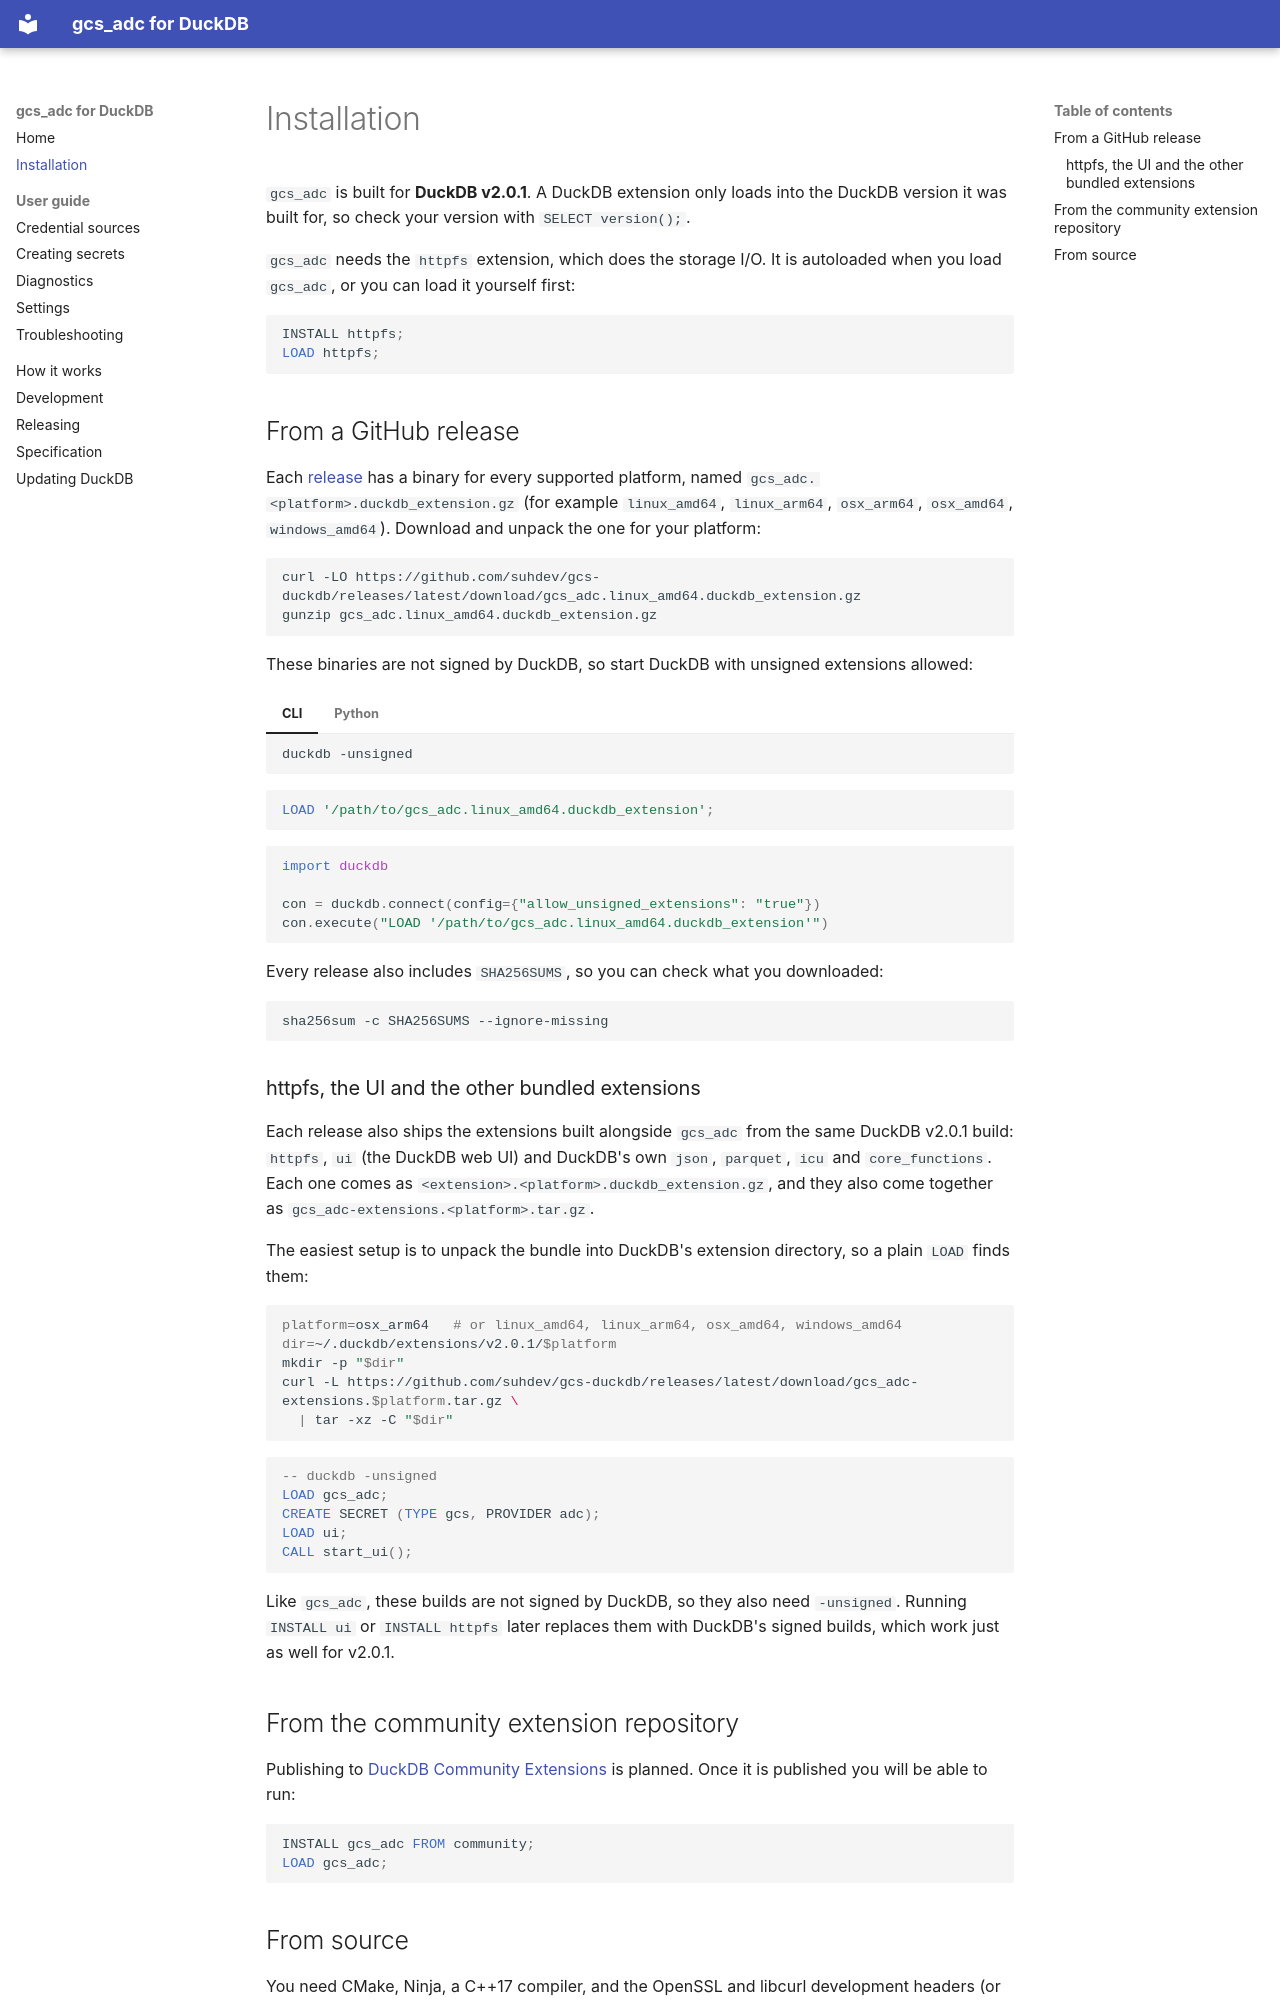

repository: suhdev/gcs-duckdb · page: installation/index.html · generator: mkdocs

# Installation

`gcs_adc` is built for **DuckDB v2.0.1**. A DuckDB extension only loads into the DuckDB version it was built for, so
check your version with `SELECT version();`.

`gcs_adc` needs the `httpfs` extension, which does the storage I/O. It is autoloaded when you load `gcs_adc`, or you
can load it yourself first:

```sql
INSTALL httpfs;
LOAD httpfs;
```

## From a GitHub release

Each [release](https://github.com/suhdev/gcs-duckdb/releases) has a binary for every supported platform, named
`gcs_adc.<platform>.duckdb_extension.gz` (for example `linux_amd64`, `linux_arm64`, `osx_arm64`, `osx_amd64`,
`windows_amd64`). Download and unpack the one for your platform:

```sh
curl -LO https://github.com/suhdev/gcs-duckdb/releases/latest/download/gcs_adc.linux_amd64.duckdb_extension.gz
gunzip gcs_adc.linux_amd64.duckdb_extension.gz
```

These binaries are not signed by DuckDB, so start DuckDB with unsigned extensions allowed:

=== "CLI"

    ```sh
    duckdb -unsigned
    ```

    ```sql
    LOAD '/path/to/gcs_adc.linux_amd64.duckdb_extension';
    ```

=== "Python"

    ```python
    import duckdb

    con = duckdb.connect(config={"allow_unsigned_extensions": "true"})
    con.execute("LOAD '/path/to/gcs_adc.linux_amd64.duckdb_extension'")
    ```

Every release also includes `SHA256SUMS`, so you can check what you downloaded:

```sh
sha256sum -c SHA256SUMS --ignore-missing
```

### httpfs, the UI and the other bundled extensions

Each release also ships the extensions built alongside `gcs_adc` from the same DuckDB v2.0.1 build: `httpfs`, `ui`
(the DuckDB web UI) and DuckDB's own `json`, `parquet`, `icu` and `core_functions`. Each one comes as
`<extension>.<platform>.duckdb_extension.gz`, and they also come together as `gcs_adc-extensions.<platform>.tar.gz`.

The easiest setup is to unpack the bundle into DuckDB's extension directory, so a plain `LOAD` finds them:

```sh
platform=osx_arm64   # or linux_amd64, linux_arm64, osx_amd64, windows_amd64
dir=~/.duckdb/extensions/v2.0.1/$platform
mkdir -p "$dir"
curl -L https://github.com/suhdev/gcs-duckdb/releases/latest/download/gcs_adc-extensions.$platform.tar.gz \
  | tar -xz -C "$dir"
```

```sql
-- duckdb -unsigned
LOAD gcs_adc;
CREATE SECRET (TYPE gcs, PROVIDER adc);
LOAD ui;
CALL start_ui();
```

Like `gcs_adc`, these builds are not signed by DuckDB, so they also need `-unsigned`. Running `INSTALL ui` or
`INSTALL httpfs` later replaces them with DuckDB's signed builds, which work just as well for v2.0.1.

## From the community extension repository

Publishing to [DuckDB Community Extensions](https://duckdb.org/community_extensions/) is planned. Once it is
published you will be able to run:

```sql
INSTALL gcs_adc FROM community;
LOAD gcs_adc;
```
